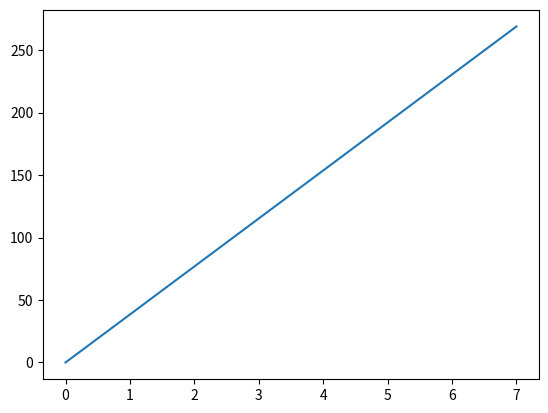

Write the Python code that produced this figure.
import matplotlib.pyplot as plt
import numpy as np

xpoints = np.array([0, 7])
ypoints = np.array([0, 269])

plt.plot(xpoints, ypoints)
plt.show()
